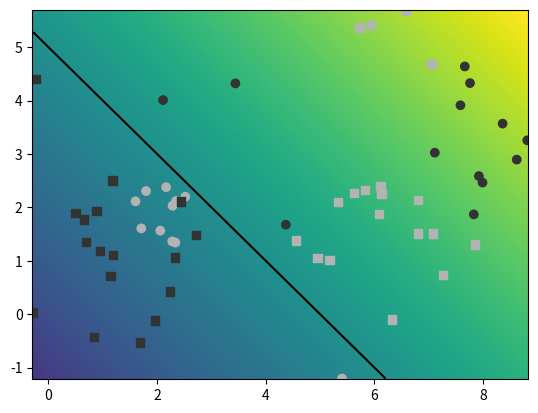

Reproduce this figure in Python.
import numpy as np
import matplotlib.pyplot as plt


class Random2DGaussian:
    min_x, max_x, min_y, max_y, cov_scale = 0, 10, 0, 10, 5
    mean, sigma = None, None

    def __init__(self):
        delta_x, delta_y = self.max_x - self.min_x, self.max_y - self.min_y

        mean = np.random.random_sample(2) * (delta_x, delta_y)
        mean += (self.min_x, self.min_y)
        self.mean = mean

        eigenvalues = pow((np.random.random_sample(2)) * (delta_x / self.cov_scale, delta_y / self.cov_scale), 2)

        theta = np.random.random_sample() * 2 * np.pi

        rotation_matrix = np.array([[np.cos(theta), -np.sin(theta)],
                                    [np.sin(theta), np.cos(theta)]])

        sigma = np.matmul(np.matmul(rotation_matrix.T, np.diag(eigenvalues)), rotation_matrix)
        self.sigma = sigma

    def get_sample(self, N):
        return np.random.multivariate_normal(self.mean, self.sigma, N)


def sample_gauss_2d(C, N):
    gauss_list = np.array([Random2DGaussian() for _ in range(C)])
    y_true_list = np.array([i for i in range(C)])

    X = np.vstack([gauss.get_sample(N) for gauss in gauss_list])
    y_true = np.hstack([[y_true] * N for y_true in y_true_list])

    return X, y_true


def sample_gmm_2d(K, C, N):
    # gauss_list = np.array([Random2DGaussian() for _ in range(K)])
    # y_true_list = np.array([np.random.randint(C) for _ in range(K)])

    gauss_list = []
    y_true_list = []

    for i in range(K):
        gauss_list.append(Random2DGaussian())
        y_true_list.append(np.random.randint(C))

    X = np.vstack([gauss.get_sample(N) for gauss in gauss_list])
    y_true = np.hstack([[y_true] * N for y_true in y_true_list])

    return X, y_true


def class_to_onehot(y_true):
    y_onehot = np.zeros((len(y_true), max(y_true) + 1))
    y_onehot[range(len(y_true)), y_true] = 1
    return y_onehot


def eval_perf_binary(y_true, y_pred):
    tp = sum(np.logical_and(y_pred == y_true, y_true == True))
    fn = sum(np.logical_and(y_pred != y_true, y_true == True))
    tn = sum(np.logical_and(y_pred == y_true, y_true == False))
    fp = sum(np.logical_and(y_pred != y_true, y_true == False))

    recall = tp / (tp + fn)
    precision = tp / (tp + fp)
    accuracy = (tp + tn) / (tp + fn + tn + fp)

    return accuracy, recall, precision


def eval_AP(y_true_ranked):
    N = len(y_true_ranked)
    tp = sum(y_true_ranked)
    fp = N - tp

    total_precision = 0

    for y_true in y_true_ranked:
        precision = 0 if tp + fp == 0 else tp / (tp + fp)

        if y_true:
            total_precision += precision

        tp -= y_true
        fp -= not y_true

    return total_precision / sum(y_true_ranked)


def graph_data(X, y_true, y_pred, special=None):
    palette = ([0.7, 0.7, 0.7], [0.2, 0.2, 0.2], [1, 1, 1])
    colors = np.tile([0.0, 0.0, 0.0], (y_true.shape[0], 1))

    for i in range(len(palette)):
        colors[y_true == i] = palette[i]

    correct = (y_true == y_pred)
    incorrect = (y_true != y_pred)

    plt.scatter(X[correct, 0], X[correct, 1], c=colors[correct], marker='o')
    plt.scatter(X[incorrect, 0], X[incorrect, 1], c=colors[incorrect], marker='s')

    plt.show()


def graph_surface(function, rect, offset=0.5, width=256, height=256):
    lsw = np.linspace(rect[0][1], rect[1][1], width)
    lsh = np.linspace(rect[0][0], rect[1][0], height)
    xx0, xx1 = np.meshgrid(lsh, lsw)
    grid = np.stack((xx0.flatten(), xx1.flatten()), axis=1)

    # get the values and reshape them
    values = function(grid).reshape((width, height))

    # fix the range and offset
    delta = offset if offset else 0
    maxval = max(np.max(values) - delta, - (np.min(values) - delta))

    # draw the surface and the offset
    plt.pcolormesh(xx0, xx1, values,
                   vmin=delta - maxval, vmax=delta + maxval)

    if offset != None:
        plt.contour(xx0, xx1, values, colors='black', levels=[offset])


def myDummyDecision(X):
    scores = X[:, 0] + X[:, 1] - 5
    return scores


if __name__ == "__main__":
    # np.random.seed(100)
    # G = Random2DGaussian()
    # X = G.get_sample(100)
    # plt.scatter(X[:, 0], X[:, 1])
    # plt.show()

    ###

    # np.random.seed(100)
    #
    # # get the training dataset
    # X, y_true = sample_gauss_2d(2, 100)
    #
    # # get the class predictions
    # y_pred = myDummyDecision(X) > 0.5
    #
    # # graph the data points
    # graph_data(X, y_true, y_pred)
    #
    # # show the results
    # plt.show()

    ###

    # np.random.seed(100)
    #
    # # get the training dataset
    # X, y_true = sample_gauss_2d(2, 100)
    #
    # # get the class predictions
    # y_pred = myDummyDecision(X) > 0.5
    #
    # # graph the decision surface
    # rect = (np.min(X, axis=0), np.max(X, axis=0))
    # graph_surface(myDummyDecision, rect, offset=0)
    #
    # # graph the data points
    # graph_data(X, y_true, y_pred)
    #
    # # show the results
    # plt.show()

    ###

    np.random.seed(100)

    # get the training dataset
    X, y_true = sample_gmm_2d(6, 2, 10)

    # get the class predictions
    y_pred = myDummyDecision(X) > 0.5

    # graph the decision surface
    rect = (np.min(X, axis=0), np.max(X, axis=0))
    graph_surface(myDummyDecision, rect, offset=0)

    # graph the data points
    graph_data(X, y_true, y_pred)

    # show the results
    plt.show()
